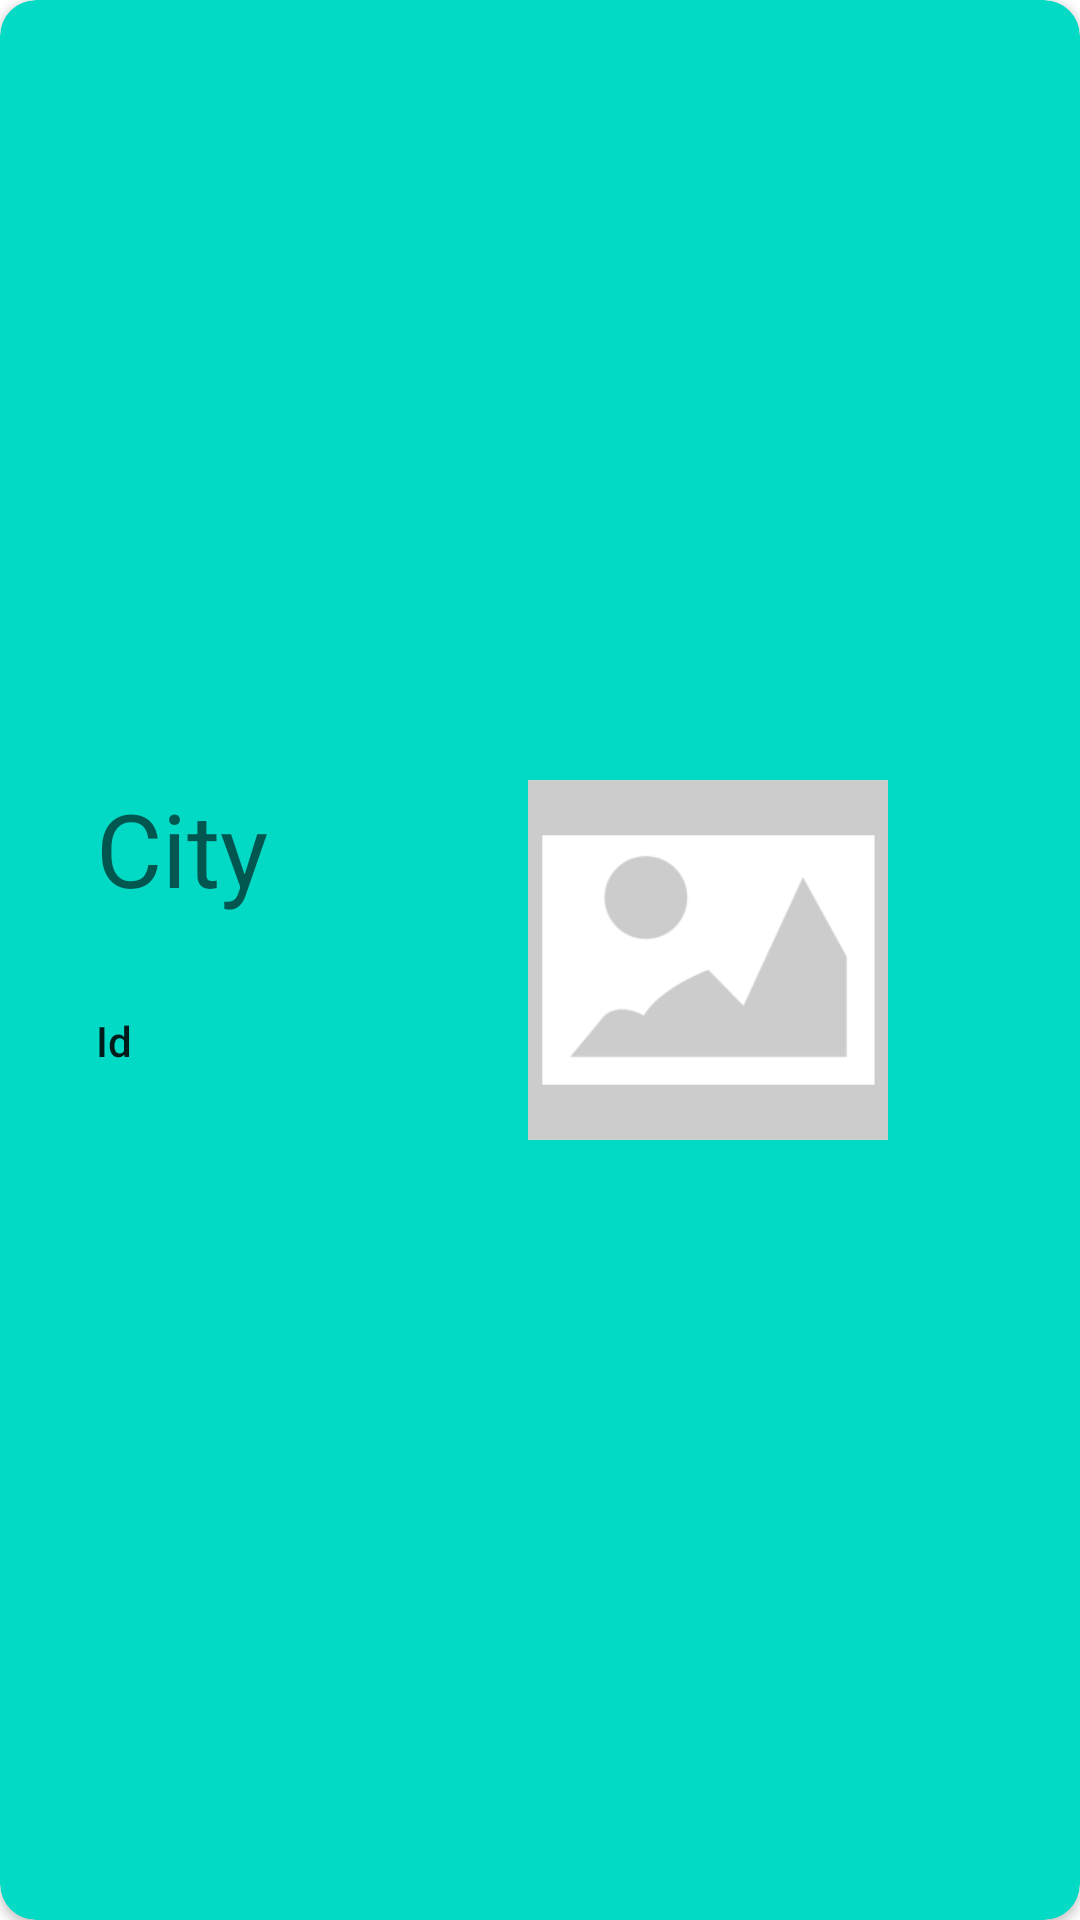

Reconstruct the res/layout file that produces this screen, plus the resources it refers to.
<!-- AndroidManifest.xml: application theme Theme.HowIstheweather -->
<!-- res/layout/recyclerview_item.xml -->
<?xml version="1.0" encoding="utf-8"?>
<androidx.cardview.widget.CardView
        xmlns:android="http://schemas.android.com/apk/res/android"
    xmlns:app="http://schemas.android.com/apk/res-auto"
    xmlns:tools="http://schemas.android.com/tools"
        app:cardBackgroundColor="@color/design_default_color_secondary"
        android:layout_width="match_parent"
        app:cardCornerRadius="12dp"
        android:layout_height="200dp">

    <androidx.constraintlayout.widget.ConstraintLayout
        android:layout_width="match_parent"
        android:layout_height="match_parent">


        <TextView
            android:id="@+id/tv_city"
            android:layout_width="wrap_content"
            android:layout_height="wrap_content"
            android:layout_marginStart="32dp"
            android:text="@string/tv_city"
            android:textAppearance="@style/TextAppearance.AppCompat.Display1"
            android:typeface="sans"
            app:layout_constraintStart_toStartOf="parent"
            app:layout_constraintTop_toTopOf="@+id/iv_weather" />

        <TextView
            android:id="@+id/tv_id"
            android:layout_width="wrap_content"
            android:layout_height="wrap_content"
            android:layout_marginTop="32dp"
            android:text="@string/tv_id"
            android:textAppearance="@style/TextAppearance.AppCompat.Body2"
            app:layout_constraintStart_toStartOf="@+id/tv_city"
            app:layout_constraintTop_toBottomOf="@+id/tv_city" />

        <ImageView
            android:id="@+id/iv_weather"
            android:layout_width="120dp"
            android:layout_height="120dp"
            android:layout_marginEnd="64dp"
            android:contentDescription="@string/iv_weather_image_description"
            android:scaleType="centerCrop"
            app:layout_constraintBottom_toBottomOf="parent"
            app:layout_constraintEnd_toEndOf="parent"
            app:layout_constraintTop_toTopOf="parent"
            app:srcCompat="@mipmap/ic_weather_placeholder" />
    </androidx.constraintlayout.widget.ConstraintLayout>
</androidx.cardview.widget.CardView>
<!-- resources referenced by this layout -->
<resources>
  <!-- mipmap ic_weather_placeholder: png bitmap (mipmap-mdpi, 4018 bytes) -->
  <string name="iv_weather_image_description">Weather Image</string>
  <string name="tv_city">City</string>
  <string name="tv_id">Id</string>
  <style name="Theme.HowIstheweather" parent="Theme.MaterialComponents.DayNight.DarkActionBar">
          
          <item name="colorPrimary">@color/purple_500</item>
          <item name="colorPrimaryVariant">@color/purple_700</item>
          <item name="colorOnPrimary">@color/white</item>
          
          <item name="colorSecondary">@color/teal_200</item>
          <item name="colorSecondaryVariant">@color/teal_700</item>
          <item name="colorOnSecondary">@color/black</item>
          
          <item name="android:statusBarColor" tools:targetApi="l">?attr/colorPrimaryVariant</item>
          
      </style>
  <!-- not gathered from this repository: default colours our renderer supplied (Android Studio template values) -->
  <color name="purple_500">#FF6200EE</color>
  <color name="purple_700">#FF3700B3</color>
  <color name="teal_200">#FF03DAC5</color>
  <color name="teal_700">#FF018786</color>
  <color name="black">#FF000000</color>
  <color name="white">#FFFFFFFF</color>
</resources>
